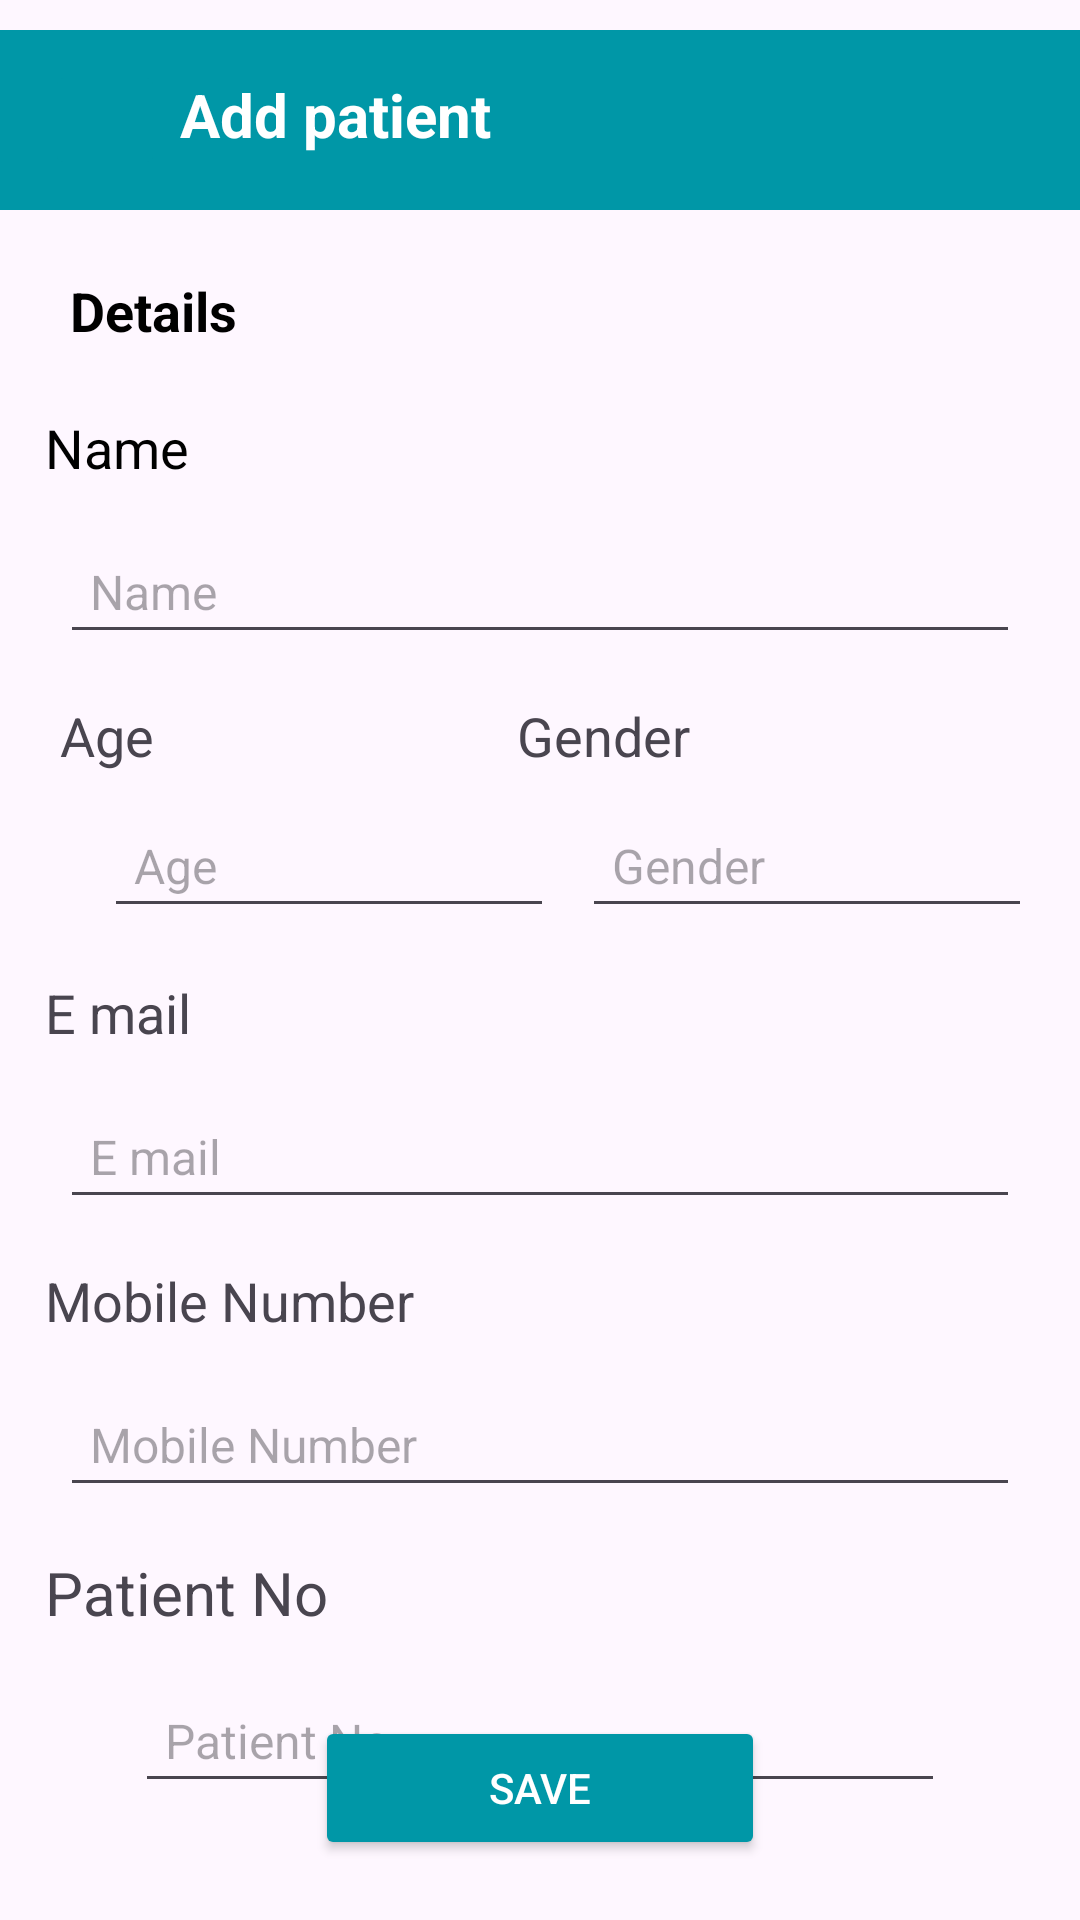

Android layout source for this screen:
<!-- AndroidManifest.xml: application theme Theme.DrsCareApp -->
<!-- res/layout/addpatients.xml -->
<?xml version="1.0" encoding="utf-8"?>
<androidx.constraintlayout.widget.ConstraintLayout
    xmlns:android="http://schemas.android.com/apk/res/android"
    xmlns:app="http://schemas.android.com/apk/res-auto"
    xmlns:tools="http://schemas.android.com/tools"
    android:layout_width="match_parent"
    android:layout_height="match_parent"
    tools:context=".add_patients">

    <View
        android:id="@+id/view8"
        android:layout_width="match_parent"
        android:layout_height="60dp"
        android:layout_marginTop="10dp"
        android:background="@color/my_primary"
        app:layout_constraintEnd_toEndOf="parent"
        app:layout_constraintStart_toStartOf="parent"
        app:layout_constraintTop_toTopOf="parent" />

    <ImageButton
        android:id="@+id/back_To_homepage"
        android:layout_width="40dp"
        android:layout_height="40dp"
        android:layout_marginStart="15dp"
        android:backgroundTint="@color/my_primary"
        android:importantForAccessibility="no"
        android:src="@drawable/baseline_arrow_back_ios_new_24"
        app:tint="@color/white"
        android:scaleType="center"
        app:layout_constraintBottom_toBottomOf="@+id/view8"
        app:layout_constraintStart_toStartOf="@+id/view8"
        app:layout_constraintTop_toTopOf="@+id/view8"
        tools:ignore="SpeakableTextPresentCheck" />

    <TextView
        android:id="@+id/textView19"
        android:layout_width="124dp"
        android:layout_height="31dp"
        android:layout_marginStart="5dp"
        android:text="@string/add_patient"
        android:textColor="@color/white"
        android:textSize="20sp"
        android:textStyle="bold"
        app:layout_constraintBottom_toBottomOf="@+id/view8"
        app:layout_constraintStart_toEndOf="@+id/back_To_homepage"
        app:layout_constraintTop_toTopOf="@+id/view8"
        tools:ignore="TextSizeCheck" />

    <TextView
        android:id="@+id/textView32"
        android:layout_width="102dp"
        android:layout_height="37dp"
        android:layout_marginTop="15dp"
        android:gravity="center"
        android:text="@string/details"
        android:textColor="@color/black"
        android:textSize="18sp"
        android:textStyle="bold"
        app:layout_constraintStart_toStartOf="parent"
        app:layout_constraintTop_toBottomOf="@+id/view8"
        tools:ignore="TextSizeCheck" />

    <TextView
        android:id="@+id/textView31"
        android:layout_width="wrap_content"
        android:layout_height="wrap_content"
        android:layout_marginStart="15dp"
        android:layout_marginTop="15dp"
        android:text="@string/name"
        android:textColor="@color/black"
        android:textSize="18sp"
        app:layout_constraintStart_toStartOf="parent"
        app:layout_constraintTop_toBottomOf="@+id/textView32" />

    <EditText
        android:id="@+id/editTextText5"
        android:layout_width="320dp"
        android:layout_height="wrap_content"
        android:layout_marginTop="15dp"
        android:ems="10"
        android:hint="@string/name"
        android:padding="10dp"
        android:textSize="16sp"
        android:importantForAutofill="no"
        android:inputType="text"
        app:layout_constraintEnd_toEndOf="parent"
        app:layout_constraintStart_toStartOf="parent"
        app:layout_constraintTop_toBottomOf="@+id/textView31"
        tools:ignore="TouchTargetSizeCheck,DuplicateSpeakableTextCheck" />

    <TextView
        android:id="@+id/textView33"
        android:layout_width="wrap_content"
        android:layout_height="wrap_content"
        android:layout_marginStart="20dp"
        android:layout_marginTop="15dp"
        android:text="@string/age"
        android:textSize="18sp"
        app:layout_constraintStart_toStartOf="parent"
        app:layout_constraintTop_toBottomOf="@+id/editTextText5" />

    <EditText
        android:id="@+id/editTextText6"
        android:layout_width="150dp"
        android:layout_height="40dp"
        android:layout_marginStart="30dp"
        android:layout_marginTop="12dp"
        android:layout_marginEnd="45dp"
        android:ems="10"
        android:padding="10dp"
        android:textSize="16sp"
        android:hint="@string/age"
        android:importantForAutofill="no"
        android:inputType="number"
        app:layout_constraintEnd_toEndOf="parent"
        app:layout_constraintHorizontal_bias="0.035"
        app:layout_constraintStart_toStartOf="parent"
        app:layout_constraintTop_toBottomOf="@+id/textView33"
        tools:ignore="DuplicateSpeakableTextCheck,TouchTargetSizeCheck" />

    <TextView
        android:id="@+id/textView34"
        android:layout_width="wrap_content"
        android:layout_height="wrap_content"
        android:layout_marginStart="15dp"
        android:layout_marginTop="16dp"
        android:text="@string/email"
        android:textSize="18sp"
        app:layout_constraintStart_toStartOf="parent"
        app:layout_constraintTop_toBottomOf="@+id/editTextText6" />

    <EditText
        android:id="@+id/editTextText7"
        android:layout_width="320dp"
        android:layout_height="wrap_content"
        android:layout_marginTop="15dp"
        android:ems="10"
        android:hint="@string/email"
        android:importantForAutofill="yes"
        android:inputType="text"
        android:padding="10dp"
        android:textSize="16sp"
        app:layout_constraintEnd_toEndOf="parent"
        app:layout_constraintStart_toStartOf="parent"
        app:layout_constraintTop_toBottomOf="@+id/textView34"
        tools:ignore="TouchTargetSizeCheck,DuplicateSpeakableTextCheck" />

    <TextView
        android:id="@+id/textView35"
        android:layout_width="wrap_content"
        android:layout_height="wrap_content"
        android:layout_marginStart="15dp"
        android:layout_marginTop="15dp"
        android:text="@string/mobile_number"
        android:textSize="18sp"
        app:layout_constraintStart_toStartOf="parent"
        app:layout_constraintTop_toBottomOf="@+id/editTextText7" />

    <EditText
        android:id="@+id/editTextText8"
        android:layout_width="320dp"
        android:layout_height="wrap_content"
        android:layout_marginTop="15dp"
        android:ems="10"
        android:hint="@string/mobile_number"
        android:padding="10dp"
        android:textSize="16sp"
        android:importantForAutofill="yes"
        android:inputType="phone"
        app:layout_constraintEnd_toEndOf="parent"
        app:layout_constraintStart_toStartOf="parent"
        app:layout_constraintTop_toBottomOf="@+id/textView35"
        tools:ignore="TouchTargetSizeCheck,DuplicateSpeakableTextCheck" />

    <TextView
        android:id="@+id/textView36"
        android:layout_width="wrap_content"
        android:layout_height="wrap_content"
        android:layout_marginStart="15dp"
        android:layout_marginTop="15dp"
        android:textSize="20sp"
        android:text="@string/patient_no"
        app:layout_constraintStart_toStartOf="parent"
        app:layout_constraintTop_toBottomOf="@+id/editTextText8" />

    <EditText
        android:id="@+id/editTextNumber"
        android:layout_width="0dp"
        android:layout_height="wrap_content"
        android:layout_marginStart="45dp"
        android:layout_marginTop="15dp"
        android:layout_marginEnd="45dp"
        android:ems="10"
        android:hint="Patient No."
        android:padding="10dp"
        android:textSize="16sp"
        android:importantForAutofill="no"
        android:inputType="number"
        app:layout_constraintStart_toStartOf="parent"
        app:layout_constraintTop_toBottomOf="@+id/textView36"
        app:layout_constraintEnd_toEndOf="parent"
        tools:ignore="SpeakableTextPresentCheck,TouchTargetSizeCheck" />

    <Button
        android:id="@+id/button10"
        android:layout_width="150dp"
        android:layout_height="wrap_content"
        android:layout_marginBottom="20dp"
        android:backgroundTint="@color/my_primary"
        android:text="@string/save"
        android:textColor="@color/white"
        app:layout_constraintBottom_toBottomOf="parent"
        app:layout_constraintEnd_toEndOf="parent"
        app:layout_constraintStart_toStartOf="parent" />

    <TextView
        android:id="@+id/textView64"
        android:layout_width="wrap_content"
        android:layout_height="wrap_content"
        android:layout_marginTop="15dp"
        android:layout_marginEnd="130dp"
        android:text="Gender"
        android:textSize="18sp"
        app:layout_constraintEnd_toEndOf="parent"
        app:layout_constraintTop_toBottomOf="@+id/editTextText5" />

    <EditText
        android:id="@+id/editTextGender"
        android:layout_width="150dp"
        android:layout_height="40dp"
        android:layout_marginTop="12dp"
        android:layout_marginEnd="16dp"
        android:ems="10"
        android:hint="Gender"
        android:textSize="16sp"
        android:padding="10dp"
        android:inputType="text"
        app:layout_constraintEnd_toEndOf="parent"
        app:layout_constraintTop_toBottomOf="@+id/textView64" />

</androidx.constraintlayout.widget.ConstraintLayout>
<!-- resources referenced by this layout -->
<resources>
  <color name="black">#FF000000</color>
  <color name="my_primary">#0097A7</color>
  <color name="white">#FFFFFFFF</color>
  <string name="add_patient">Add patient</string>
  <string name="age">Age</string>
  <string name="details">Details</string>
  <string name="email">E mail</string>
  <string name="mobile_number">Mobile Number</string>
  <string name="name">Name</string>
  <string name="patient_no">Patient No</string>
  <string name="save">Save</string>
  <style name="Theme.DrsCareApp" parent="Base.Theme.DrsCareApp" />
  <style name="Base.Theme.DrsCareApp" parent="Theme.Material3.DayNight.NoActionBar">
          
           <item name="colorPrimary">@color/my_primary</item>
          <item name="colorPrimaryVariant">@color/my_primary</item>
  
          
          <item name="colorSecondary">@color/my_secondary</item>
          <item name="colorSecondaryVariant">@color/my_secondary</item>
  
          
          <item name="android:statusBarColor">@color/white</item> --&gt;
      </style>
  <color name="my_secondary">#D8D8DC</color>
</resources>
